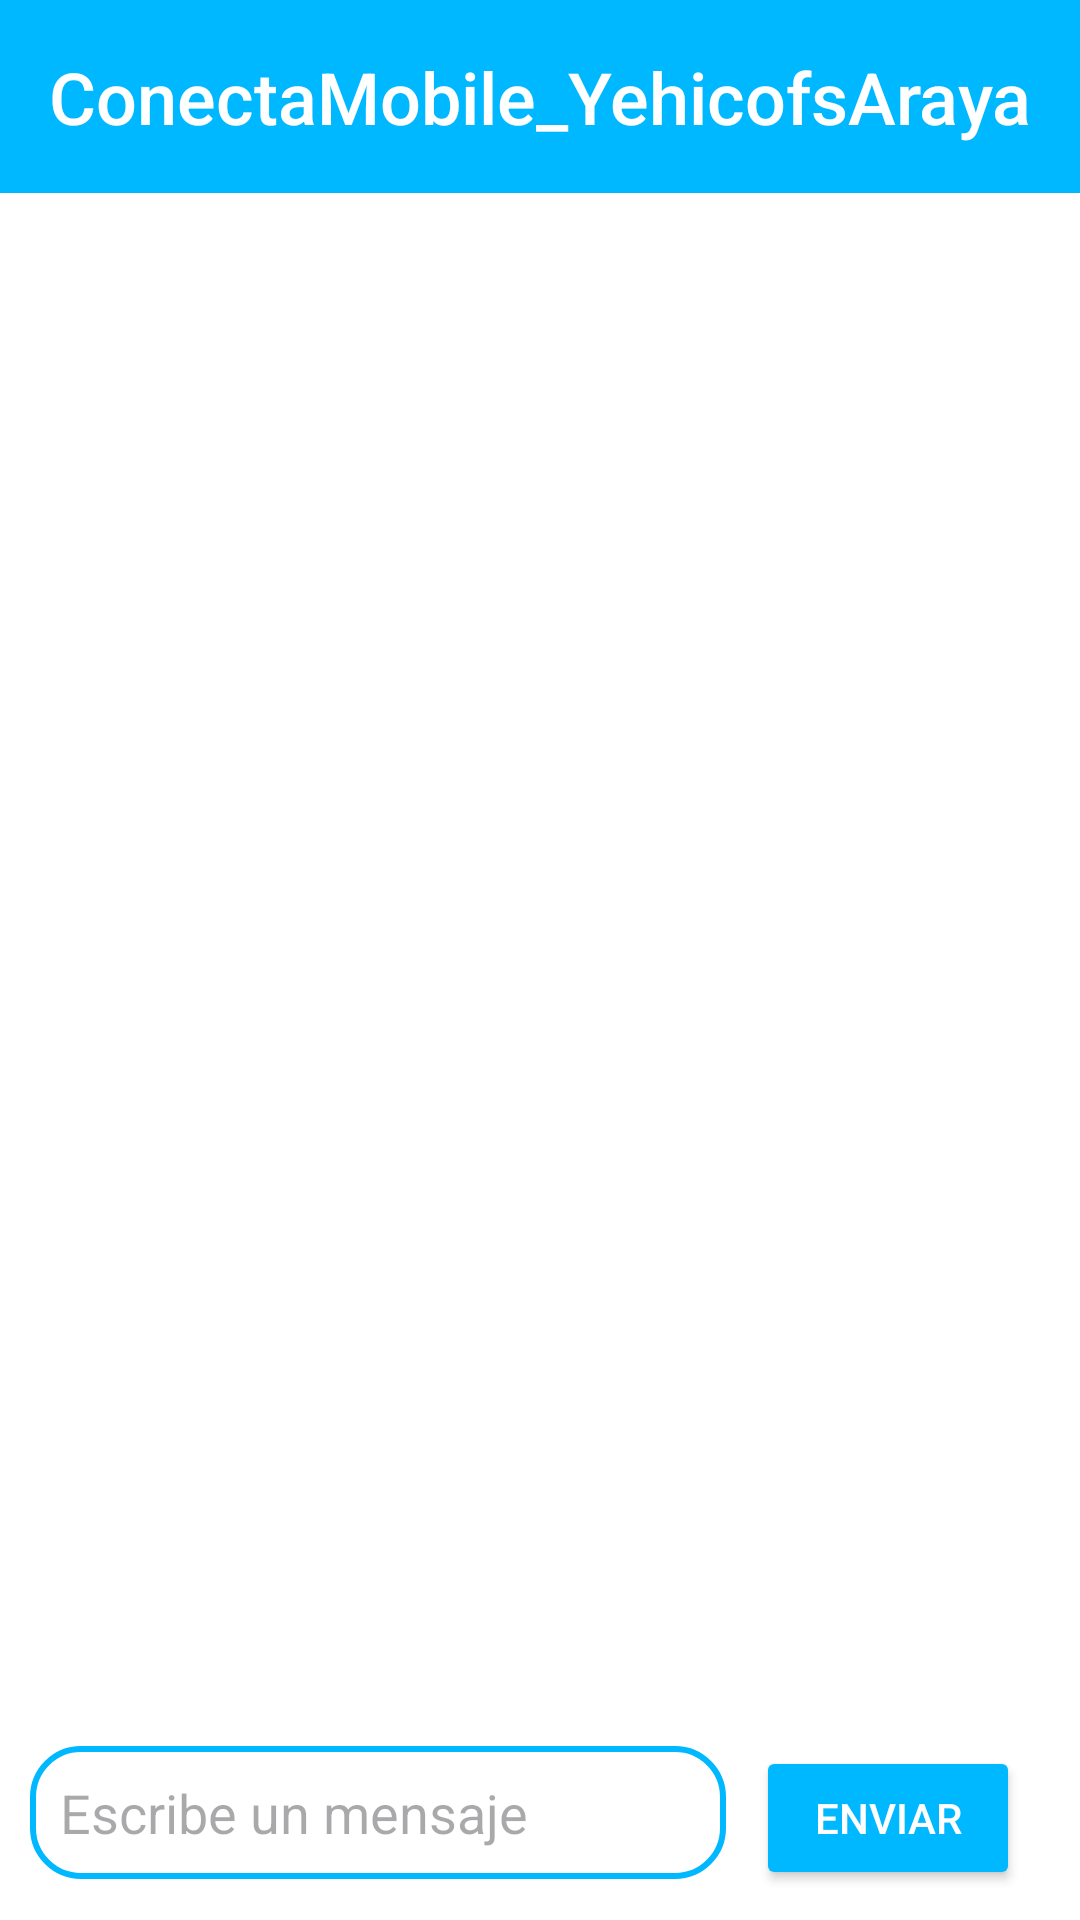

The Android layout XML behind this screen, and the referenced resources:
<!-- AndroidManifest.xml: application theme Theme.ConectaMobile_YehicofsAraya -->
<!-- res/layout/activity_chat.xml -->
<?xml version="1.0" encoding="utf-8"?>
<LinearLayout xmlns:android="http://schemas.android.com/apk/res/android"
    xmlns:app="http://schemas.android.com/apk/res-auto"
    xmlns:tools="http://schemas.android.com/tools"
    android:layout_width="match_parent"
    android:layout_height="match_parent"
    android:orientation="vertical"
    android:background="@color/white"
    tools:context=".Chat">

    <include layout="@layout/header" />

    <androidx.recyclerview.widget.RecyclerView
        android:id="@+id/rv_chat"
        android:layout_width="match_parent"
        android:layout_height="0dp"
        android:layout_weight="1"
        android:padding="10dp"
        android:clipToPadding="false"
        android:scrollbars="vertical" />

    <LinearLayout
        android:layout_width="match_parent"
        android:layout_height="wrap_content"
        android:orientation="horizontal"
        android:padding="10dp"
        android:background="@color/white">

        <EditText
            android:id="@+id/et_mensaje"
            android:layout_width="0dp"
            android:layout_height="wrap_content"
            android:layout_weight="1"
            android:hint="Escribe un mensaje"
            android:padding="10dp"
            android:background="@drawable/borde"
            android:textColor="@color/black"
            android:inputType="textMultiLine"
            android:maxLines="4" />

        <Button
            android:id="@+id/btnEnviar"
            android:layout_width="wrap_content"
            android:layout_height="wrap_content"
            android:layout_marginStart="10dp"
            android:layout_marginEnd="10dp"
            android:backgroundTint="@color/celeste"
            android:text="Enviar"
            android:textColor="@color/white" />
    </LinearLayout>

</LinearLayout>
<!-- res/layout/header.xml (included above) -->
<LinearLayout
    xmlns:android="http://schemas.android.com/apk/res/android"
    android:layout_width="match_parent"
    android:layout_height="wrap_content"
    android:orientation="vertical"
    android:background="@color/celeste"
    android:padding="16dp">

    <TextView
        android:id="@+id/header_title"
        android:layout_width="match_parent"
        android:layout_height="wrap_content"
        android:text="@string/app_name"
        android:textColor="@android:color/white"
        android:textSize="24sp"
        android:gravity="center"
        android:fontFamily="sans-serif-medium" />
</LinearLayout>
<!-- resources referenced by this layout -->
<resources>
  <color name="black">#FF000000</color>
  <color name="celeste">#00b8ff</color>
  <color name="white">#FFFFFFFF</color>
  <!-- drawable borde (drawable) -->
  <?xml version="1.0" encoding="utf-8"?>
  <shape xmlns:android="http://schemas.android.com/apk/res/android">
      
      <solid android:color="@color/transparente_prueba" />
  
      
      <corners android:radius="16dp" />
  
      
      <stroke
          android:width="2dp"
          android:color="@color/celeste" />
  </shape>
  <string name="app_name">ConectaMobile_YehicofsAraya</string>
  <style name="Theme.ConectaMobile_YehicofsAraya" parent="Base.Theme.ConectaMobile_YehicofsAraya" />
  <color name="transparente_prueba">#00FFFF80</color>
  <style name="Base.Theme.ConectaMobile_YehicofsAraya" parent="Theme.Material3.DayNight.NoActionBar">
          
          
      </style>
</resources>
